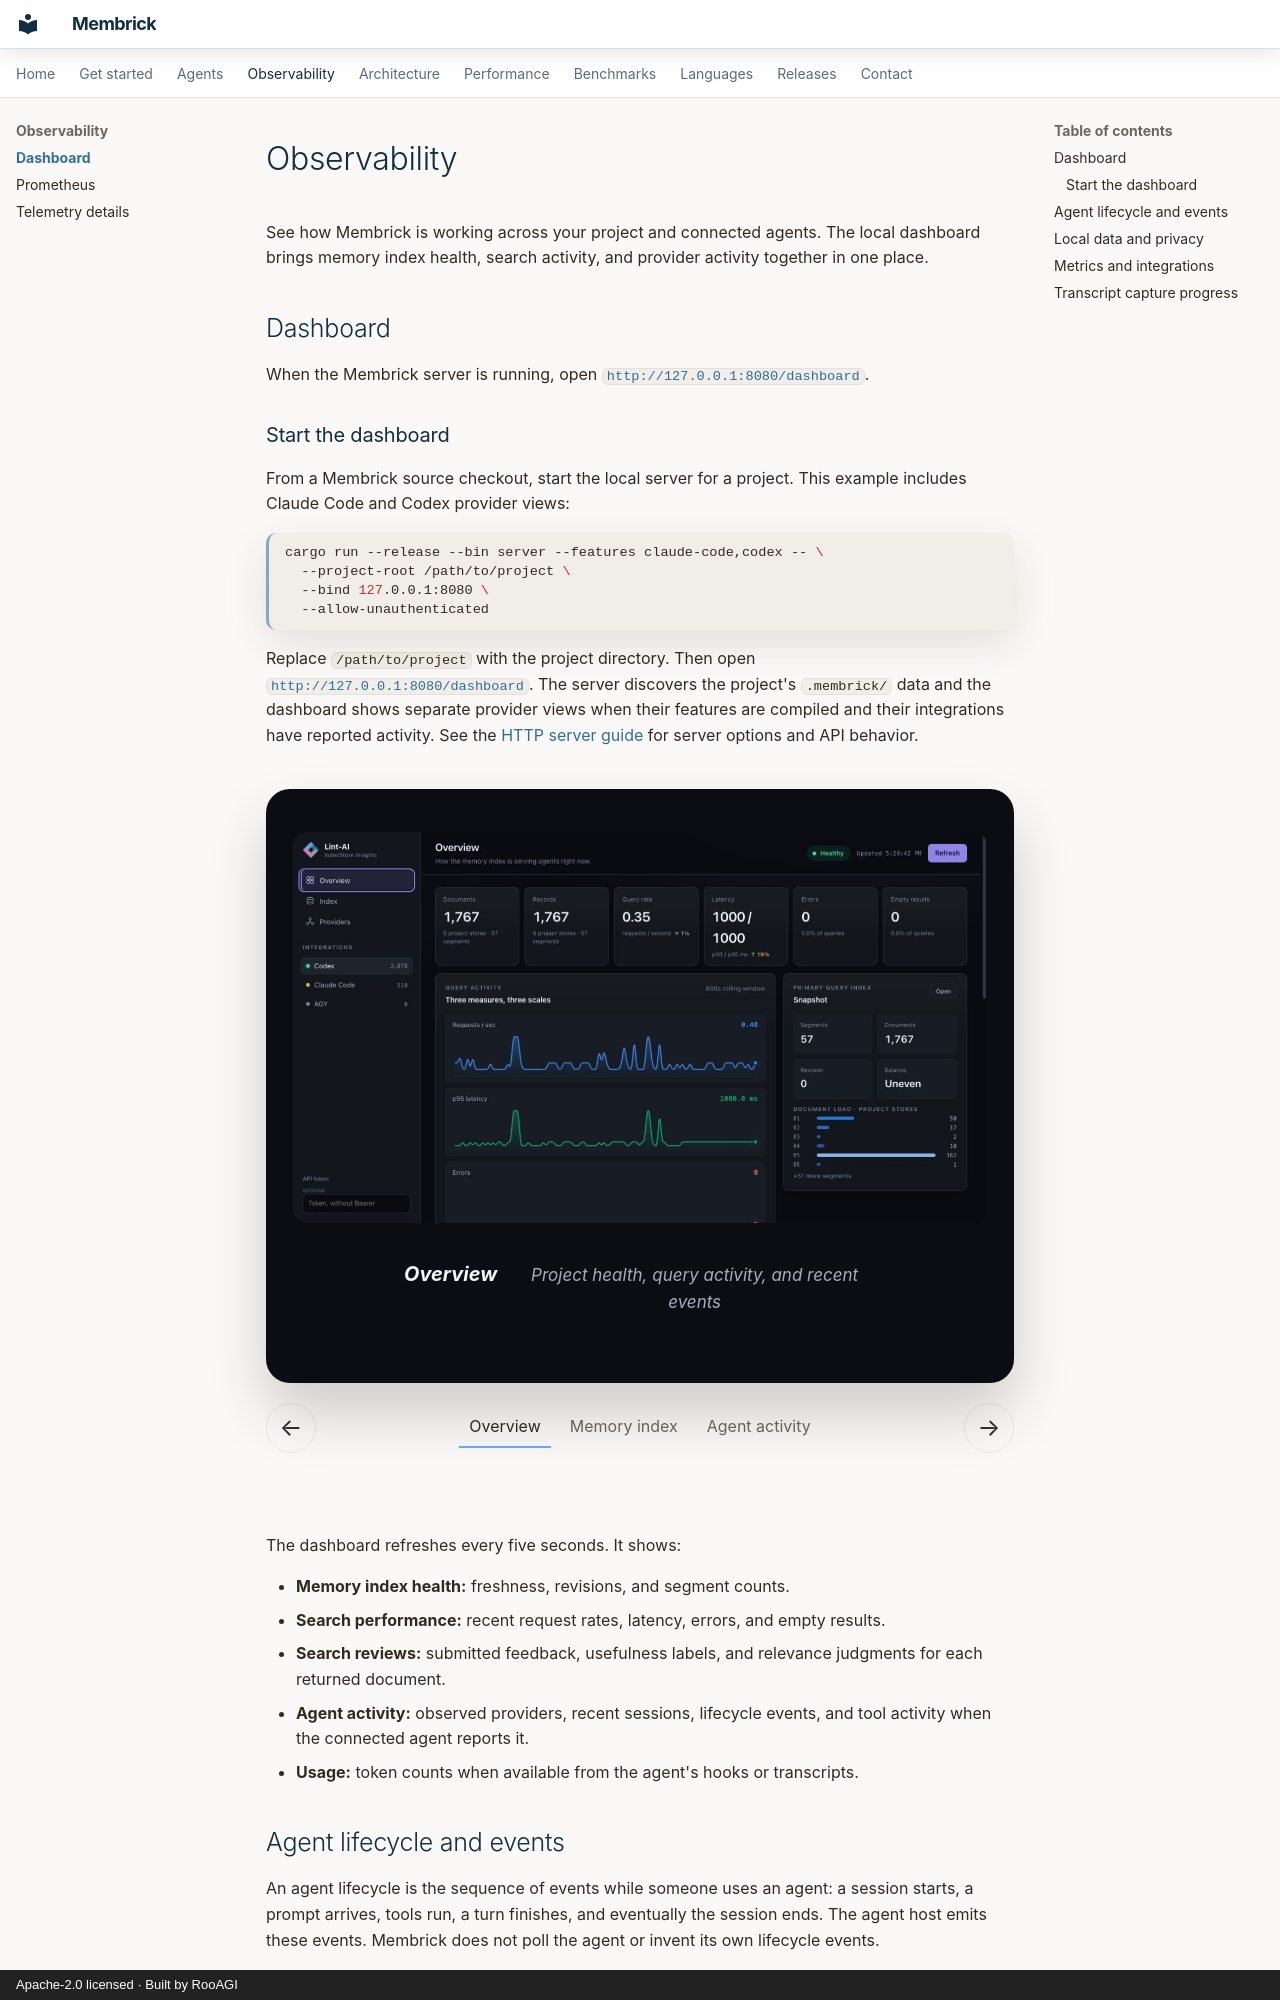

repository: RooAGI/Lint-AI · page: observability/index.html · generator: mkdocs · copyright: Apache-2.0 licensed · Built by RooAGI

# Observability

See how Membrick is working across your project and connected agents. The local
dashboard brings memory index health, search activity, and provider activity
together in one place.

## Dashboard

When the Membrick server is running, open
[`http://127.0.0.1:8080/dashboard`](http://127.0.0.1:8080/dashboard).

### Start the dashboard

From a Membrick source checkout, start the local server for a project. This
example includes Claude Code and Codex provider views:

```bash
cargo run --release --bin server --features claude-code,codex -- \
  --project-root /path/to/project \
  --bind 127.0.0.1:8080 \
  --allow-unauthenticated
```

Replace `/path/to/project` with the project directory. Then open
[`http://127.0.0.1:8080/dashboard`](http://127.0.0.1:8080/dashboard). The
server discovers the project's `.membrick/` data and the dashboard shows
separate provider views when their features are compiled and their integrations
have reported activity. See the [HTTP server guide](server.md) for server
options and API behavior.

<section class="dashboard-slideshow" data-dashboard-slideshow aria-label="Membrick dashboard screenshots">
  <div class="dashboard-slideshow__stage">
    <div class="dashboard-slideshow__track">
      <figure class="dashboard-slide is-active" data-dashboard-slide>
        <img src="../assets/membrick-dashboard-overview.jpg" alt="Dashboard overview with project status and recent activity" loading="eager">
        <figcaption><strong>Overview</strong><span>Project health, query activity, and recent events</span></figcaption>
      </figure>
      <figure class="dashboard-slide" data-dashboard-slide>
        <img src="../assets/membrick-dashboard-index.jpg" alt="Dashboard showing memory index topology and segments" loading="lazy">
        <figcaption><strong>Memory index</strong><span>Index health, freshness, and segment layout</span></figcaption>
      </figure>
      <figure class="dashboard-slide" data-dashboard-slide>
        <img src="../assets/membrick-dashboard-providers.jpg" alt="Dashboard showing agent activity and usage information" loading="lazy">
        <figcaption><strong>Agent activity</strong><span>Provider activity, sessions, and available usage data</span></figcaption>
      </figure>
    </div>
  </div>
  <div class="dashboard-slideshow__controls">
    <button type="button" data-dashboard-prev aria-label="Previous dashboard screenshot">←</button>
    <div class="dashboard-slideshow__dots" role="tablist" aria-label="Dashboard screenshot views">
      <button type="button" class="is-active" data-dashboard-dot="0" role="tab" aria-selected="true">Overview</button>
      <button type="button" data-dashboard-dot="1" role="tab" aria-selected="false">Memory index</button>
      <button type="button" data-dashboard-dot="2" role="tab" aria-selected="false">Agent activity</button>
    </div>
    <button type="button" data-dashboard-next aria-label="Next dashboard screenshot">→</button>
  </div>
</section>

The dashboard refreshes every five seconds. It shows:

- **Memory index health:** freshness, revisions, and segment counts.
- **Search performance:** recent request rates, latency, errors, and empty results.
- **Search reviews:** submitted feedback, usefulness labels, and relevance judgments for each returned document.
- **Agent activity:** observed providers, recent sessions, lifecycle events, and
  tool activity when the connected agent reports it.
- **Usage:** token counts when available from the agent's hooks or transcripts.
